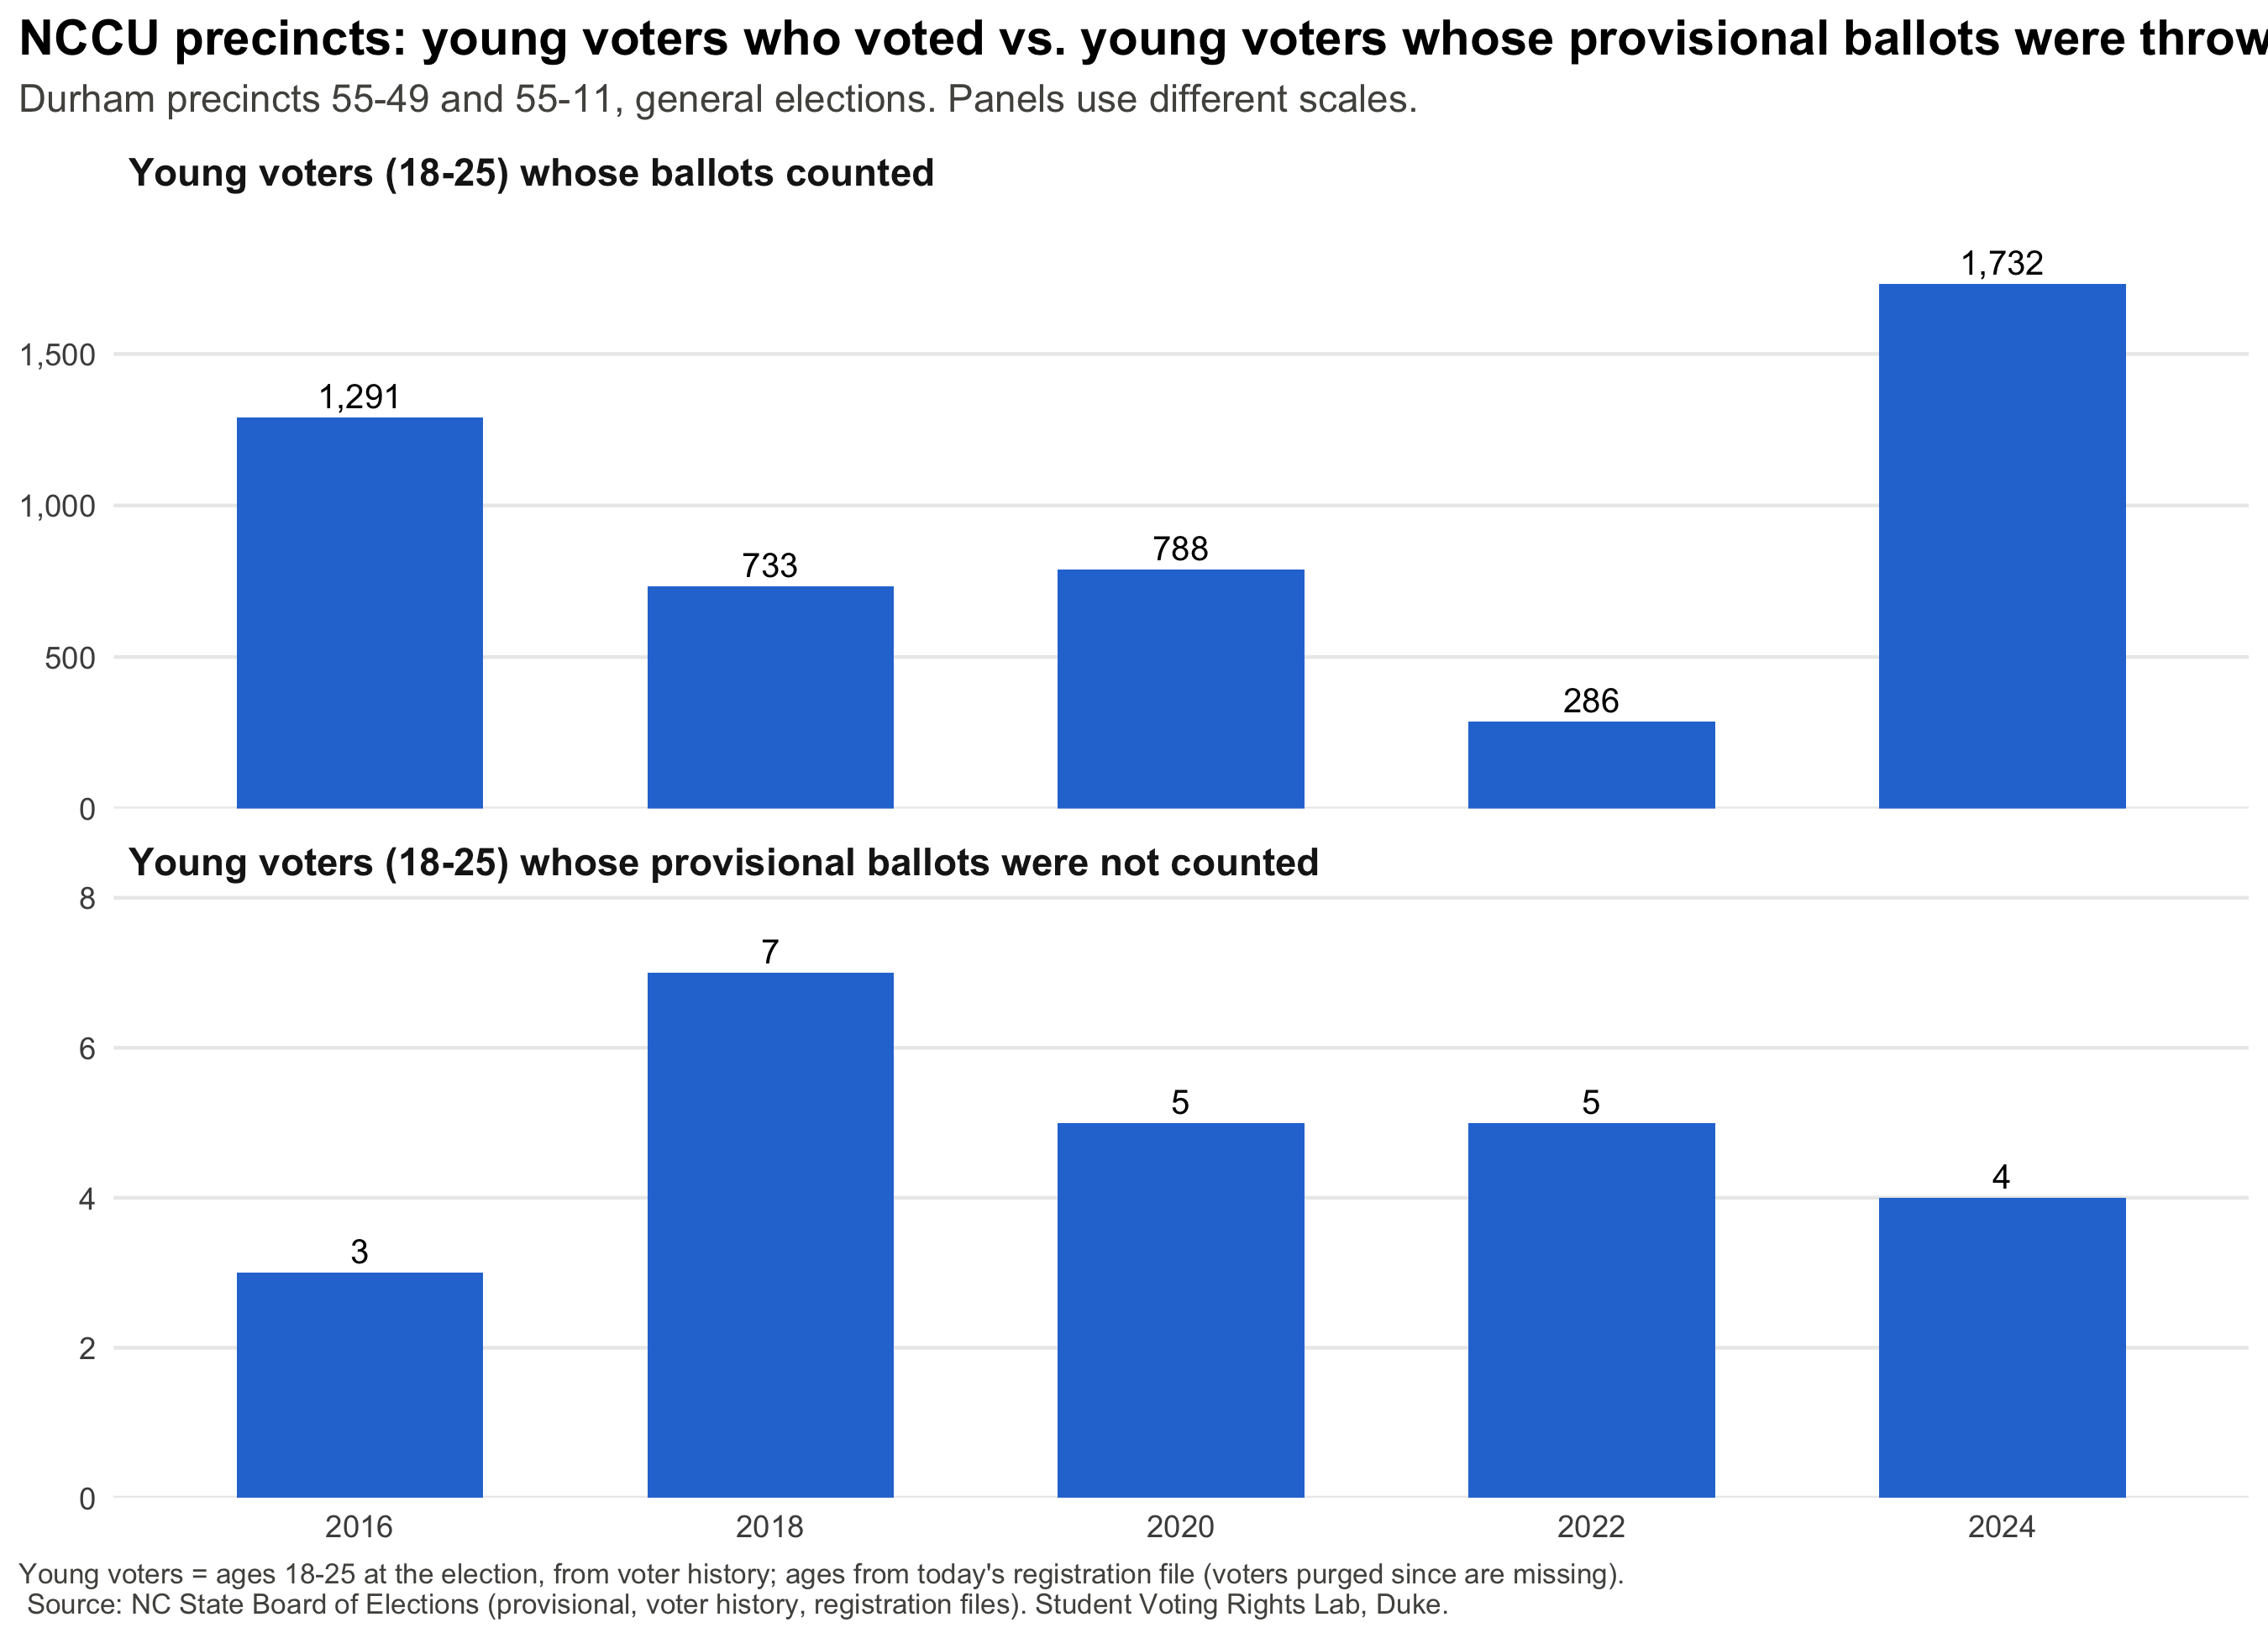

The file beside this chart, header and first rows:
year, prov_cast, prov_not_counted, prov_partial, prov_cast_youth, prov_not_counted_youth, prov_age_unknown, voted_all, voted_youth, voted_age_unknown, thrown_per_1000_youth_voters
2016, 104, 70, 12, 18, 3, 75, 2464, 1291, 9, 2.3
2018, 94, 75, 3, 10, 7, 74, 1575, 733, 3, 9.5
2020, 99, 84, 5, 10, 5, 80, 1991, 788, 4, 6.3
2022, 146, 134, 2, 8, 5, 129, 983, 286, 0, 17.5
2024, 147, 111, 9, 18, 4, 109, 2832, 1732, 0, 2.3
